Dataset: Fusar-classification (GitHub, lokesh2503/Fusar-classification). Classes: combined ship, dredger, passenger ship, tanker, tug, unspecified ship type.

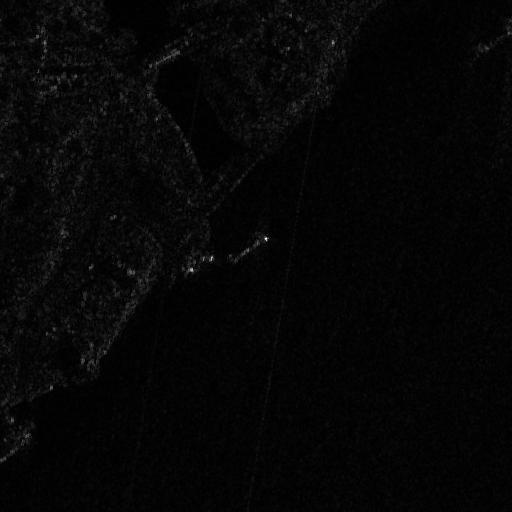
Label: tanker

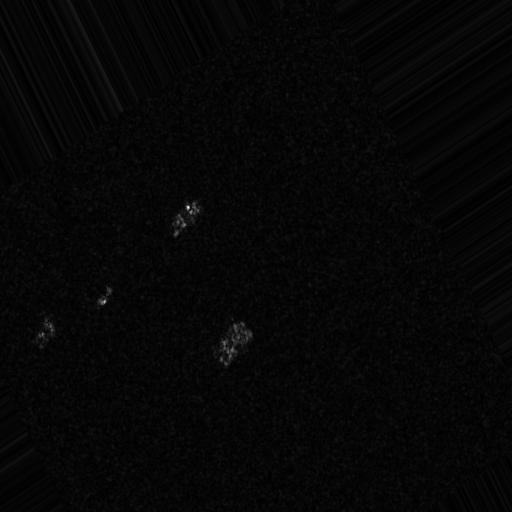
Label: dredger

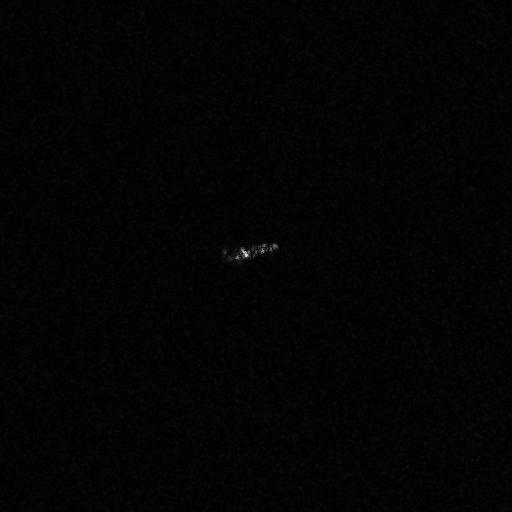
Label: tug

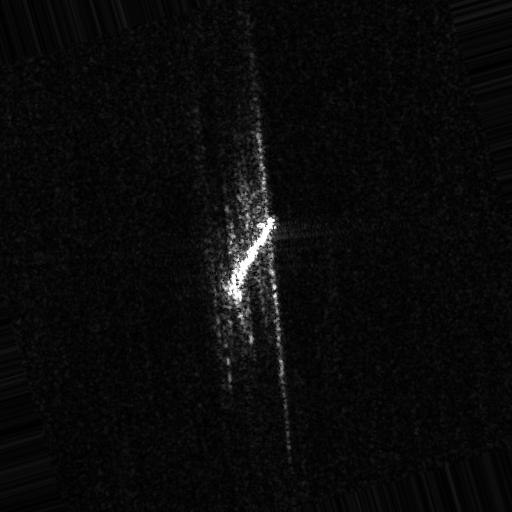
Label: combined ship

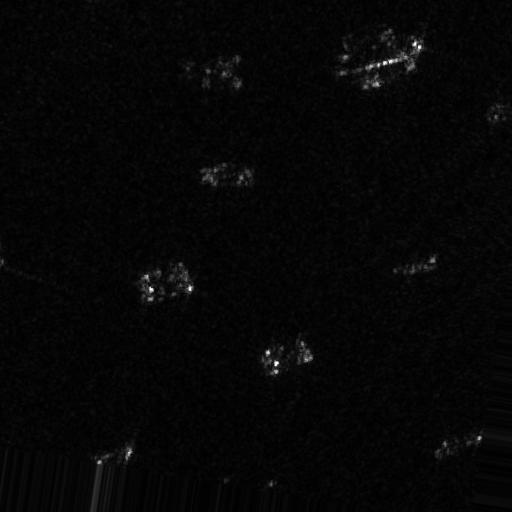
Label: passenger ship

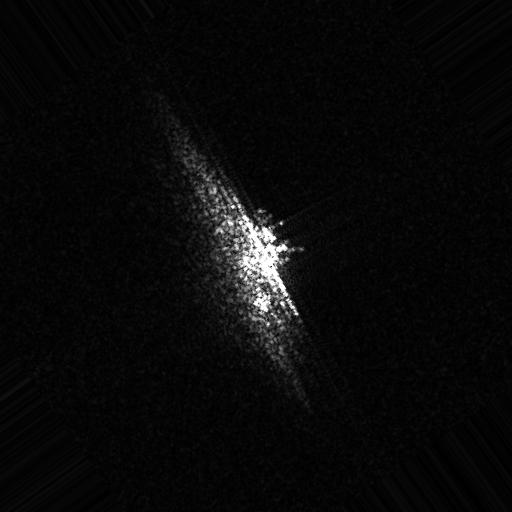
Label: unspecified ship type
